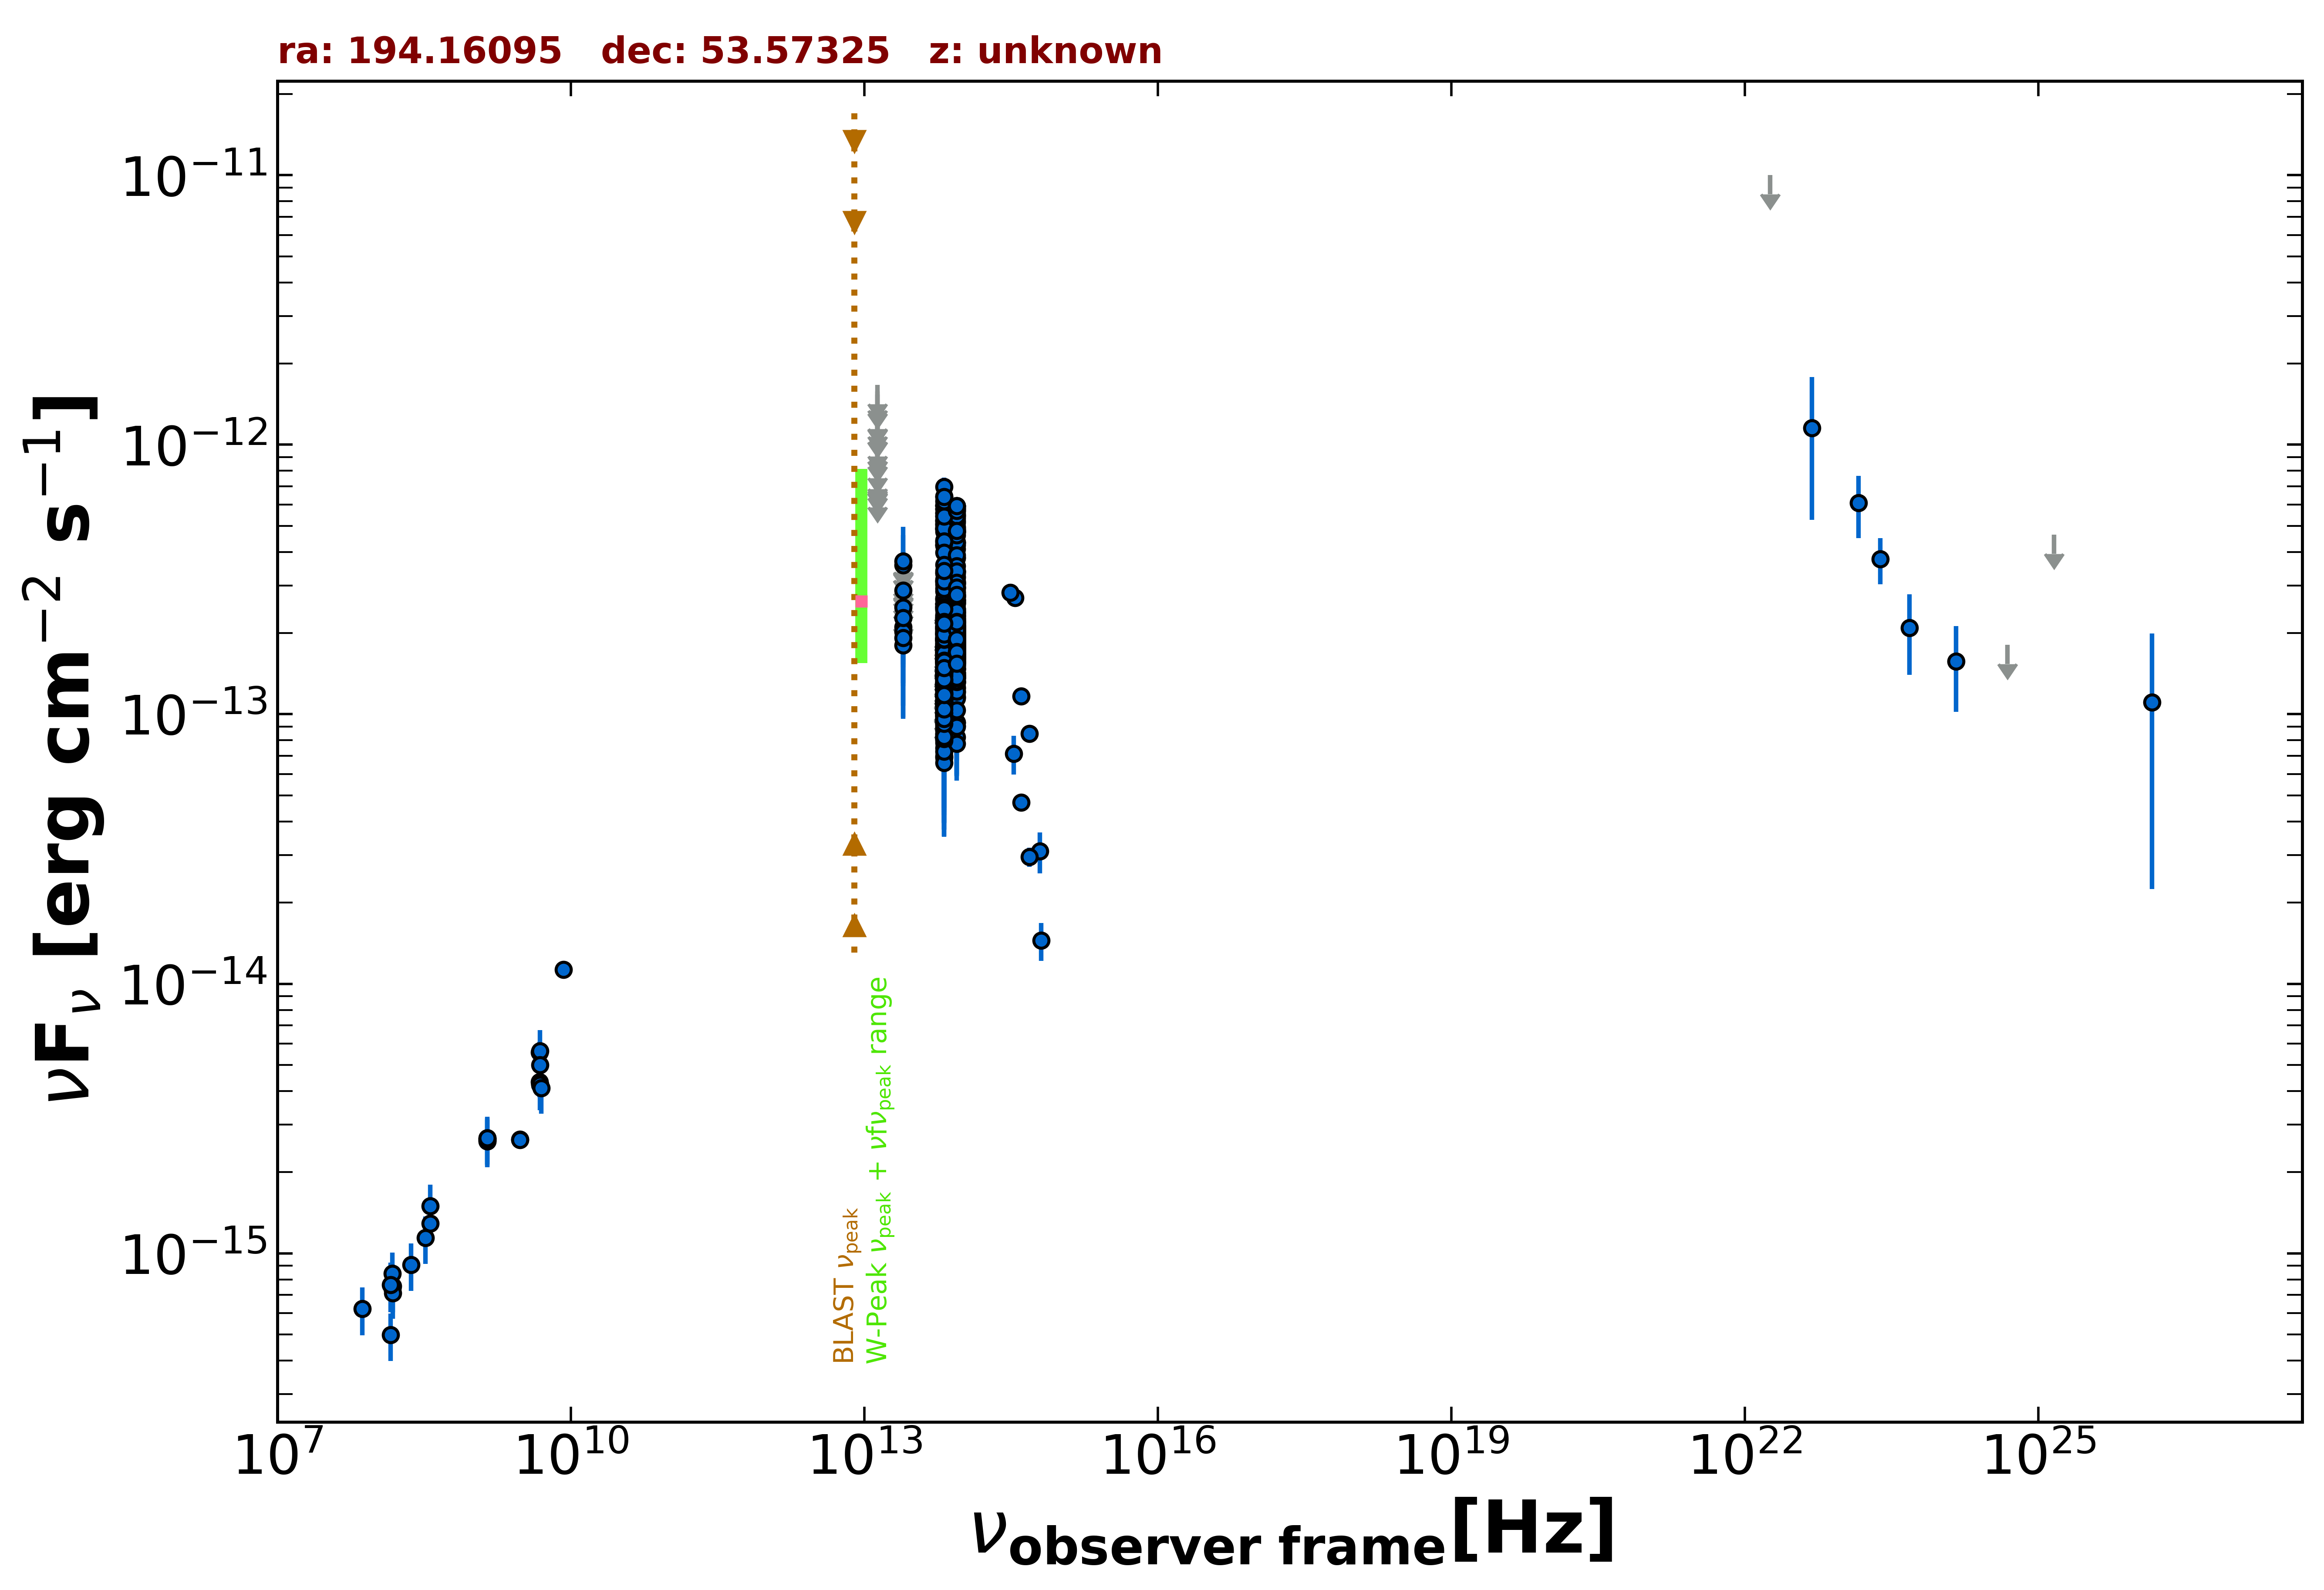

The file beside this chart, header and first rows:
freq., flux, err_flux, MJD_start, MJD_end, flag, catalog, reference
1.400e+09, 2.677e-15, 2.000e-18, 55000, 55000, , FIRST, White et al. 1997  ApJ  475 479
1.400e+09, 2.603e-15, 7.850e-17, 55000, 55000, , NVSS, Condon et al. 1998  AJ  115  1693
3.000e+09, 2.649e-15, 9.500e-18, 55000, 55000, , VLASSQL, Gordon et al. 2021  ApJS  255  30
3.000e+09, 2.638e-15, 9.500e-18, 55000, 55000, , VLASSQL, Gordon et al. 2021  ApJS  255  30
1.440e+08, 4.981e-16, 9.965e-17, 55000, 55000, , LoTSS, Shimwell et al. 2019  A&A  622  A1
1.500e+08, 7.373e-16, 7.385e-17, 55000, 55000, , TGSS150, Intema et al. 2017  A&A  598  A781
8.400e+09, 1.127e-14, 0.000e+00, 55000, 55000, , CRATES, Healey et al. 2007  ApJS  171  61
4.800e+09, 5.568e-15, 5.280e-16, 55000, 55000, , GB6, Gregory et al. 1996  ApJS  103  427
4.800e+09, 4.320e-15, 5.280e-16, 55000, 55000, , GB87, Gregory et al. 1992  VizieR  VIII/14/j20…
4.850e+09, 4.219e-15, 0.000e+00, 55000, 55000, , NORTH20, White and Becker  1992  ApJS  79  331
1.400e+09, 2.646e-15, 0.000e+00, 55000, 55000, , NORTH20, White and Becker  1992  ApJS  79  331
3.650e+08, 1.292e-15, 0.000e+00, 55000, 55000, , NORTH20, White and Becker  1992  ApJS  79  331
8.817e+13, 1.957e-13, 1.950e-15, 55000, 55000, , UNWISE, Schlafly et al. 2019  ApJS  240  30
6.517e+13, 1.760e-13, 2.800e-15, 55000, 55000, , UNWISE, Schlafly et al. 2019  ApJS  240  30
8.817e+13, 1.859e-13, 6.300e-15, 55000, 55000, , WISE, Wright et al. 2010  AJ  140  1868
6.517e+13, 1.617e-13, 7.300e-15, 55000, 55000, , WISE, Wright et al. 2010  AJ  140  1868
2.498e+13, 1.801e-13, 2.715e-14, 55000, 55000, , WISE, Wright et al. 2010  AJ  140  1868
1.363e+13, 2.563e-13, 1.240e-13, 55000, 55000, , WISE, Wright et al. 2010  AJ  140  1868
8.817e+13, 5.466e-13, 2.720e-14, 56997, 56997, , NEOWISE, Mainzer et al. 2014  ApJ  792  30
6.517e+13, 5.256e-13, 3.775e-14, 56997, 56997, , NEOWISE, Mainzer et al. 2014  ApJ  792  30
8.817e+13, 5.927e-13, 3.275e-14, 56997, 56997, , NEOWISE, Mainzer et al. 2014  ApJ  792  30
6.517e+13, 6.437e-13, 4.925e-14, 56997, 56997, , NEOWISE, Mainzer et al. 2014  ApJ  792  30
8.817e+13, 5.782e-13, 3.145e-14, 56997, 56997, , NEOWISE, Mainzer et al. 2014  ApJ  792  30
6.517e+13, 5.443e-13, 3.965e-14, 56997, 56997, , NEOWISE, Mainzer et al. 2014  ApJ  792  30
8.817e+13, 5.927e-13, 2.675e-14, 56997, 56997, , NEOWISE, Mainzer et al. 2014  ApJ  792  30
6.517e+13, 5.952e-13, 4.225e-14, 56997, 56997, , NEOWISE, Mainzer et al. 2014  ApJ  792  30
8.817e+13, 5.229e-13, 2.990e-14, 56997, 56997, , NEOWISE, Mainzer et al. 2014  ApJ  792  30
6.517e+13, 5.768e-13, 4.680e-14, 56997, 56997, , NEOWISE, Mainzer et al. 2014  ApJ  792  30
8.817e+13, 4.318e-13, 3.185e-14, 56997, 56997, , NEOWISE, Mainzer et al. 2014  ApJ  792  30
6.517e+13, 5.580e-13, 4.115e-14, 56997, 56997, , NEOWISE, Mainzer et al. 2014  ApJ  792  30
8.817e+13, 4.907e-13, 3.075e-14, 56997, 56997, , NEOWISE, Mainzer et al. 2014  ApJ  792  30
6.517e+13, 5.565e-13, 5.490e-14, 56997, 56997, , NEOWISE, Mainzer et al. 2014  ApJ  792  30
8.817e+13, 5.771e-13, 2.870e-14, 56997, 56997, , NEOWISE, Mainzer et al. 2014  ApJ  792  30
6.517e+13, 5.952e-13, 4.060e-14, 56997, 56997, , NEOWISE, Mainzer et al. 2014  ApJ  792  30
8.817e+13, 5.916e-13, 2.945e-14, 56997, 56997, , NEOWISE, Mainzer et al. 2014  ApJ  792  30
6.517e+13, 5.768e-13, 3.935e-14, 56997, 56997, , NEOWISE, Mainzer et al. 2014  ApJ  792  30
8.817e+13, 5.542e-13, 3.065e-14, 56997, 56997, , NEOWISE, Mainzer et al. 2014  ApJ  792  30
6.517e+13, 5.113e-13, 4.245e-14, 56997, 56997, , NEOWISE, Mainzer et al. 2014  ApJ  792  30
8.817e+13, 4.845e-13, 2.545e-14, 56807, 56807, , NEOWISE, Mainzer et al. 2014  ApJ  792  30
6.517e+13, 5.203e-13, 5.185e-14, 56807, 56807, , NEOWISE, Mainzer et al. 2014  ApJ  792  30
8.817e+13, 4.822e-13, 3.245e-14, 56807, 56807, , NEOWISE, Mainzer et al. 2014  ApJ  792  30
6.517e+13, 4.865e-13, 5.205e-14, 56807, 56807, , NEOWISE, Mainzer et al. 2014  ApJ  792  30
8.817e+13, 5.666e-13, 2.660e-14, 56807, 56807, , NEOWISE, Mainzer et al. 2014  ApJ  792  30
6.517e+13, 5.029e-13, 3.520e-14, 56807, 56807, , NEOWISE, Mainzer et al. 2014  ApJ  792  30
8.817e+13, 4.752e-13, 2.630e-14, 56808, 56808, , NEOWISE, Mainzer et al. 2014  ApJ  792  30
6.517e+13, 4.233e-13, 4.100e-14, 56808, 56808, , NEOWISE, Mainzer et al. 2014  ApJ  792  30
8.817e+13, 4.717e-13, 2.870e-14, 56808, 56808, , NEOWISE, Mainzer et al. 2014  ApJ  792  30
6.517e+13, 4.869e-13, 4.310e-14, 56808, 56808, , NEOWISE, Mainzer et al. 2014  ApJ  792  30
8.817e+13, 5.148e-13, 5.180e-14, 56807, 56807, , NEOWISE, Mainzer et al. 2014  ApJ  792  30
6.517e+13, 4.767e-13, 4.305e-14, 56807, 56807, , NEOWISE, Mainzer et al. 2014  ApJ  792  30
8.817e+13, 3.795e-13, 2.485e-14, 56807, 56807, , NEOWISE, Mainzer et al. 2014  ApJ  792  30
6.517e+13, 4.256e-13, 3.730e-14, 56807, 56807, , NEOWISE, Mainzer et al. 2014  ApJ  792  30
8.817e+13, 4.756e-13, 2.890e-14, 56807, 56807, , NEOWISE, Mainzer et al. 2014  ApJ  792  30
6.517e+13, 4.237e-13, 3.865e-14, 56807, 56807, , NEOWISE, Mainzer et al. 2014  ApJ  792  30
8.817e+13, 4.743e-13, 2.845e-14, 56808, 56808, , NEOWISE, Mainzer et al. 2014  ApJ  792  30
6.517e+13, 5.957e-13, 4.060e-14, 56808, 56808, , NEOWISE, Mainzer et al. 2014  ApJ  792  30
8.817e+13, 4.338e-13, 3.640e-14, 56807, 56807, , NEOWISE, Mainzer et al. 2014  ApJ  792  30
6.517e+13, 4.874e-13, 4.495e-14, 56807, 56807, , NEOWISE, Mainzer et al. 2014  ApJ  792  30
8.817e+13, 5.336e-13, 4.280e-14, 56807, 56807, , NEOWISE, Mainzer et al. 2014  ApJ  792  30
6.517e+13, 5.232e-13, 4.630e-14, 56807, 56807, , NEOWISE, Mainzer et al. 2014  ApJ  792  30
... 788 more rows
